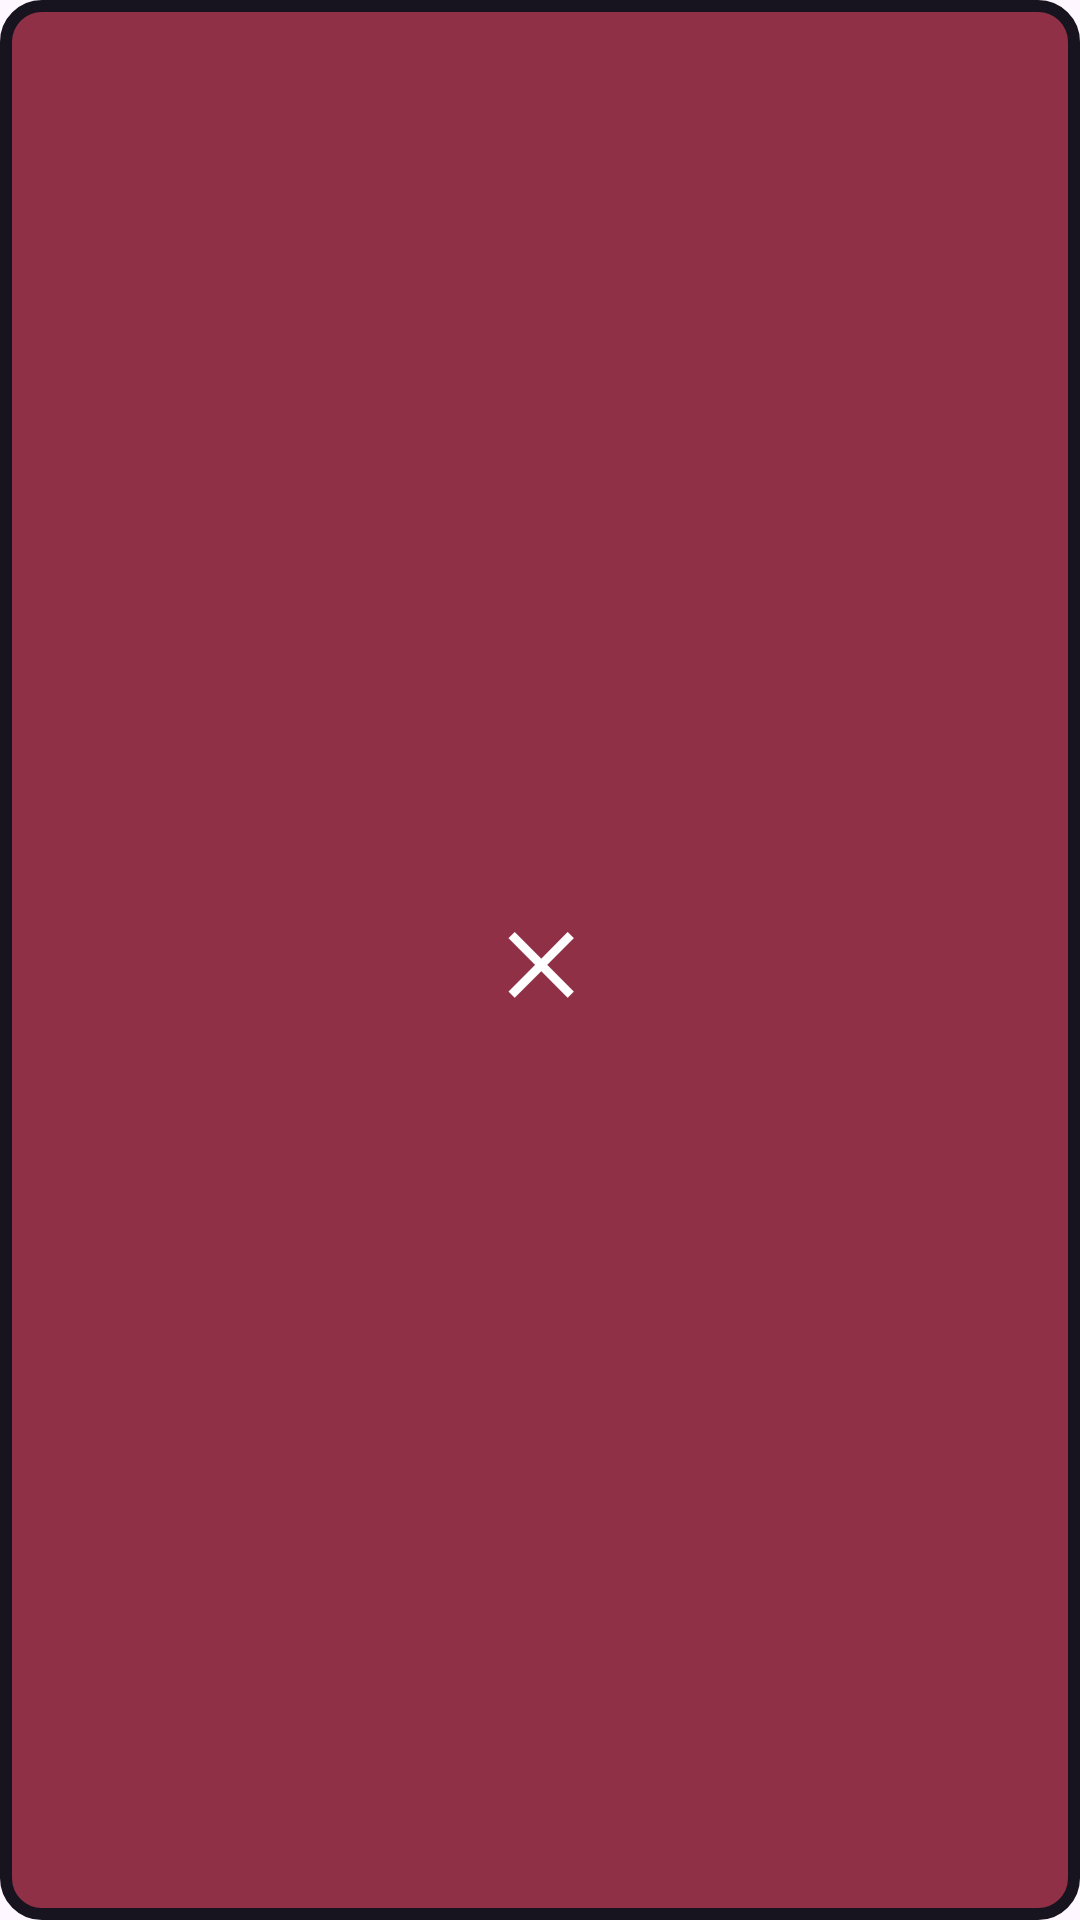

This screen was rendered from an Android layout file. Write that file and the resources it references.
<!-- AndroidManifest.xml: application theme Theme.ScreamShooter -->
<!-- res/layout/view_overlay_close.xml -->
<?xml version="1.0" encoding="utf-8"?>
<TextView xmlns:android="http://schemas.android.com/apk/res/android"
    android:id="@+id/overlayCloseText"
    android:layout_width="match_parent"
    android:layout_height="match_parent"
    android:gravity="center"
    android:padding="0dp"
    android:includeFontPadding="false"
    android:text="✕"
    android:textColor="#FFFFFF"
    android:textSize="27sp"
    android:textStyle="bold"
    android:background="@drawable/bg_overlay_close"
    android:clickable="true"
    android:focusable="true"
    android:contentDescription="@string/close" />
<!-- resources referenced by this layout -->
<resources>
  <!-- drawable bg_overlay_close (drawable) -->
  <?xml version="1.0" encoding="utf-8"?>
  <shape xmlns:android="http://schemas.android.com/apk/res/android">
      <solid android:color="#8F3047" />
      <stroke
          android:width="4dp"
          android:color="#17141F" />
      <corners android:radius="12dp" />
  </shape>
  <string name="close">Đóng</string>
  <style name="Theme.ScreamShooter" parent="Base.Theme.ScreamShooter" />
  <style name="Base.Theme.ScreamShooter" parent="Theme.Material3.DayNight.NoActionBar">
          
          
      </style>
</resources>
